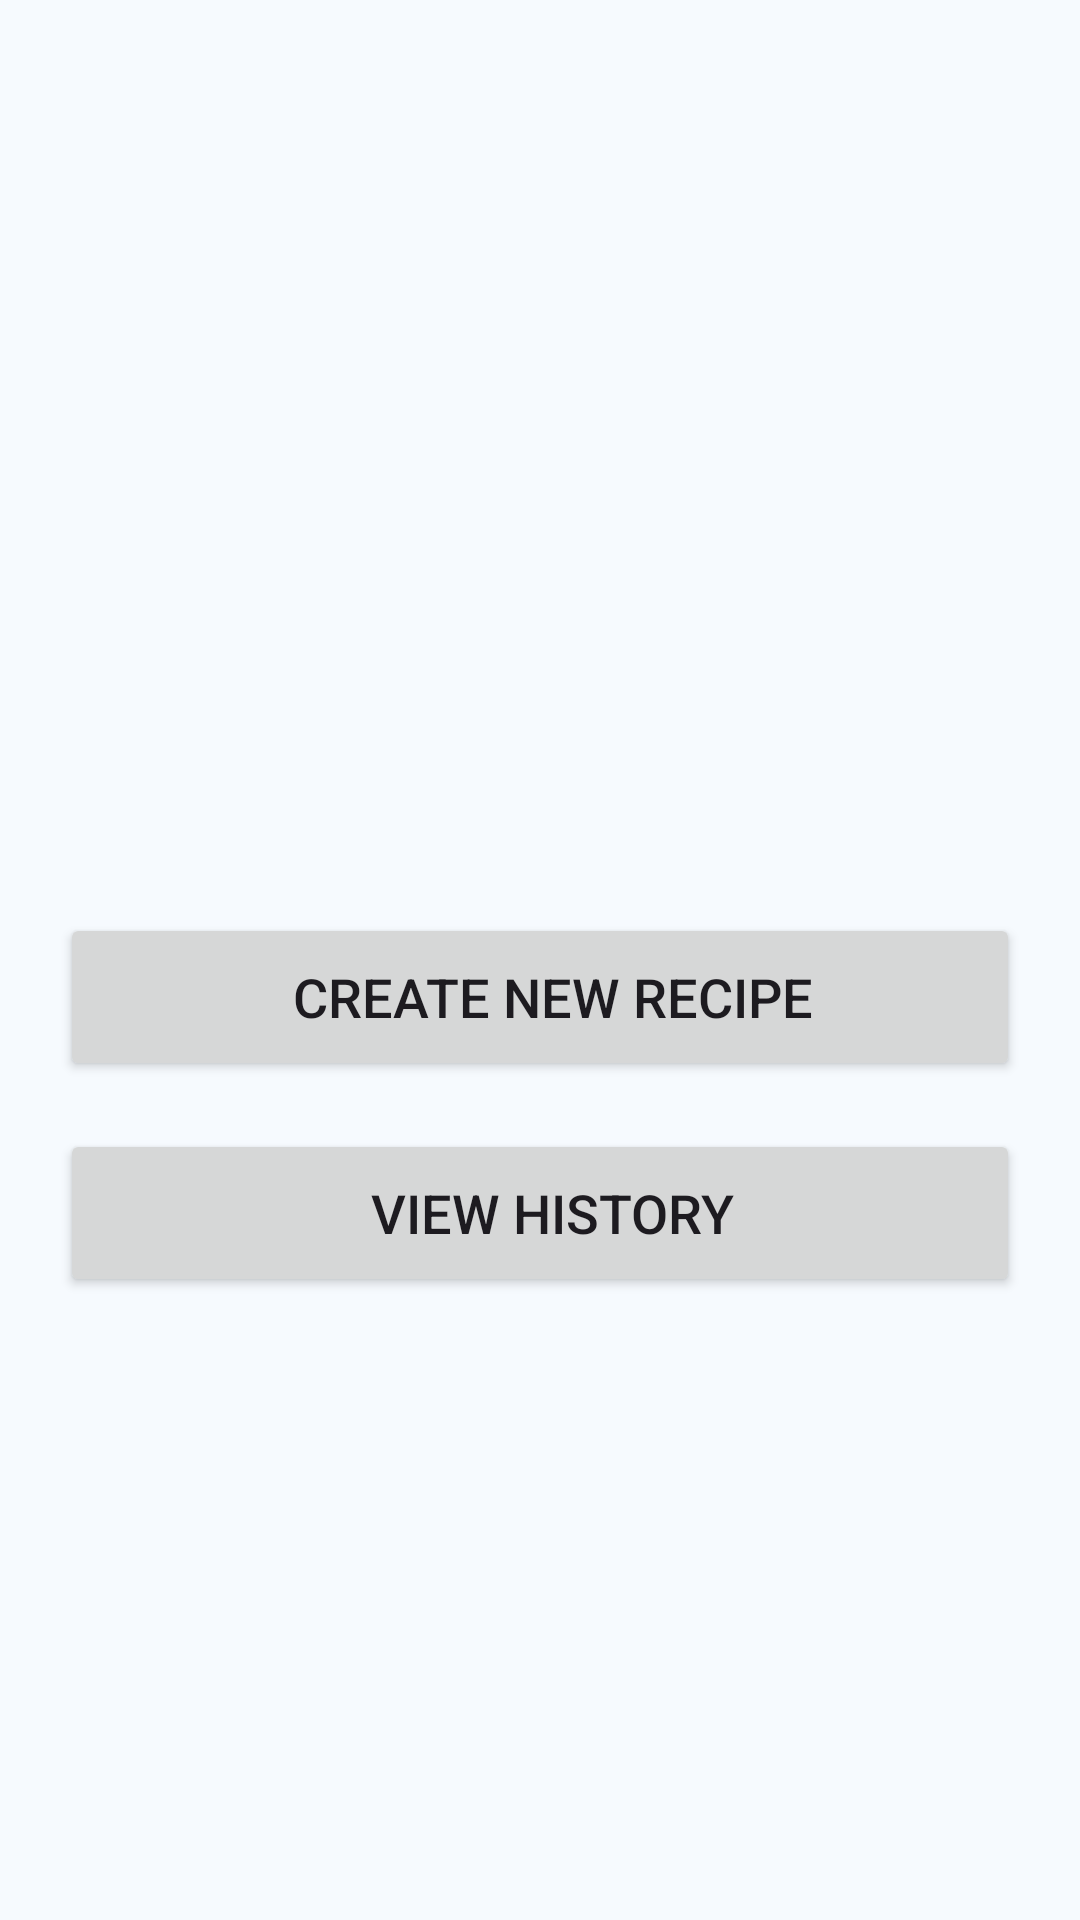

Reconstruct the res/layout file that produces this screen, plus the resources it refers to.
<!-- AndroidManifest.xml: application theme Theme.GimanaApp -->
<!-- res/layout/activity_main.xml -->
<?xml version="1.0" encoding="utf-8"?>
<androidx.constraintlayout.widget.ConstraintLayout xmlns:android="http://schemas.android.com/apk/res/android"
    xmlns:app="http://schemas.android.com/apk/res-auto"
    xmlns:tools="http://schemas.android.com/tools"
    android:layout_width="match_parent"
    android:layout_height="match_parent"
    android:padding="20dp"
    tools:context=".MainActivity">

    <ImageView
        android:id="@+id/imageViewMainDecoration"
        android:layout_width="wrap_content"
        android:layout_height="180dp" android:src="@drawable/elresep"
        android:scaleType="fitCenter"
        app:layout_constraintTop_toTopOf="parent"
        app:layout_constraintStart_toStartOf="parent"
        app:layout_constraintEnd_toEndOf="parent"
        app:layout_constraintBottom_toTopOf="@+id/buttonNewRecipe"
        app:layout_constraintVertical_chainStyle="packed"
        app:layout_constraintVertical_bias="0.3" /> <Button
        android:id="@+id/buttonNewRecipe"
        android:layout_width="0dp"
        android:layout_height="wrap_content"
        android:minHeight="56dp" android:text="@string/create_new_recipe"
        android:textSize="18sp"
        android:paddingStart="24dp" android:paddingEnd="16dp"
        android:paddingTop="12dp"
        android:paddingBottom="12dp"
        app:iconGravity="start" app:iconPadding="12dp"  app:iconSize="24dp"     android:layout_marginTop="24dp" android:layout_marginBottom="8dp" app:layout_constraintTop_toBottomOf="@+id/imageViewMainDecoration" app:layout_constraintStart_toStartOf="parent"
        app:layout_constraintEnd_toEndOf="parent"
        app:layout_constraintBottom_toTopOf="@+id/buttonHistory" />

    <Button
        android:id="@+id/buttonHistory"
        android:layout_width="0dp"
        android:layout_height="wrap_content"
        android:minHeight="56dp" android:text="@string/view_history"
        android:textSize="18sp"
        android:paddingStart="24dp" android:paddingEnd="16dp"
        android:paddingTop="12dp"
        android:paddingBottom="12dp"
        app:iconGravity="start"
        app:iconPadding="12dp"
        app:iconSize="24dp"
        android:layout_marginTop="8dp"
        app:layout_constraintTop_toBottomOf="@+id/buttonNewRecipe"
        app:layout_constraintStart_toStartOf="parent"
        app:layout_constraintEnd_toEndOf="parent"
        app:layout_constraintBottom_toBottomOf="parent" />

</androidx.constraintlayout.widget.ConstraintLayout>
<!-- resources referenced by this layout -->
<resources>
  <string name="create_new_recipe">Create New Recipe</string>
  <string name="view_history">View History</string>
  <color name="md_theme_primary">#146683</color>
  <color name="md_theme_onPrimary">#FFFFFF</color>
  <color name="md_theme_primaryContainer">#BFE9FF</color>
  <color name="md_theme_onPrimaryContainer">#004D65</color>
  <color name="md_theme_secondary">#4D616C</color>
  <color name="md_theme_onSecondary">#FFFFFF</color>
  <color name="md_theme_secondaryContainer">#D0E6F2</color>
  <color name="md_theme_onSecondaryContainer">#364954</color>
  <color name="md_theme_tertiary">#5E5B7D</color>
  <color name="md_theme_onTertiary">#FFFFFF</color>
  <color name="md_theme_tertiaryContainer">#E4DFFF</color>
  <color name="md_theme_onTertiaryContainer">#464364</color>
  <color name="md_theme_error">#BA1A1A</color>
  <color name="md_theme_onError">#FFFFFF</color>
  <color name="md_theme_errorContainer">#FFDAD6</color>
  <color name="md_theme_onErrorContainer">#93000A</color>
  <color name="md_theme_background">#F6FAFE</color>
  <color name="md_theme_onBackground">#171C1F</color>
  <color name="md_theme_surface">#F6FAFE</color>
  <color name="md_theme_onSurface">#171C1F</color>
  <color name="md_theme_surfaceVariant">#DCE3E9</color>
  <color name="md_theme_onSurfaceVariant">#40484C</color>
  <color name="md_theme_outline">#70787D</color>
  <color name="md_theme_outlineVariant">#C0C8CD</color>
  <color name="md_theme_inverseSurface">#2C3134</color>
  <color name="md_theme_inverseOnSurface">#EDF1F5</color>
  <color name="md_theme_inversePrimary">#8CCFF0</color>
  <color name="md_theme_primaryFixed">#BFE9FF</color>
  <color name="md_theme_onPrimaryFixed">#001F2A</color>
  <color name="md_theme_primaryFixedDim">#8CCFF0</color>
  <color name="md_theme_onPrimaryFixedVariant">#004D65</color>
  <color name="md_theme_secondaryFixed">#D0E6F2</color>
  <color name="md_theme_onSecondaryFixed">#081E27</color>
  <color name="md_theme_secondaryFixedDim">#B4CAD6</color>
  <color name="md_theme_onSecondaryFixedVariant">#364954</color>
  <color name="md_theme_tertiaryFixed">#E4DFFF</color>
  <color name="md_theme_onTertiaryFixed">#1A1836</color>
  <color name="md_theme_tertiaryFixedDim">#C7C2EA</color>
  <color name="md_theme_onTertiaryFixedVariant">#464364</color>
  <color name="md_theme_surfaceDim">#D6DBDE</color>
  <color name="md_theme_surfaceBright">#F6FAFE</color>
  <color name="md_theme_surfaceContainerLowest">#FFFFFF</color>
  <color name="md_theme_surfaceContainerLow">#F0F4F8</color>
  <color name="md_theme_surfaceContainer">#EAEEF2</color>
  <color name="md_theme_surfaceContainerHigh">#E4E9EC</color>
  <color name="md_theme_surfaceContainerHighest">#DFE3E7</color>
</resources>
